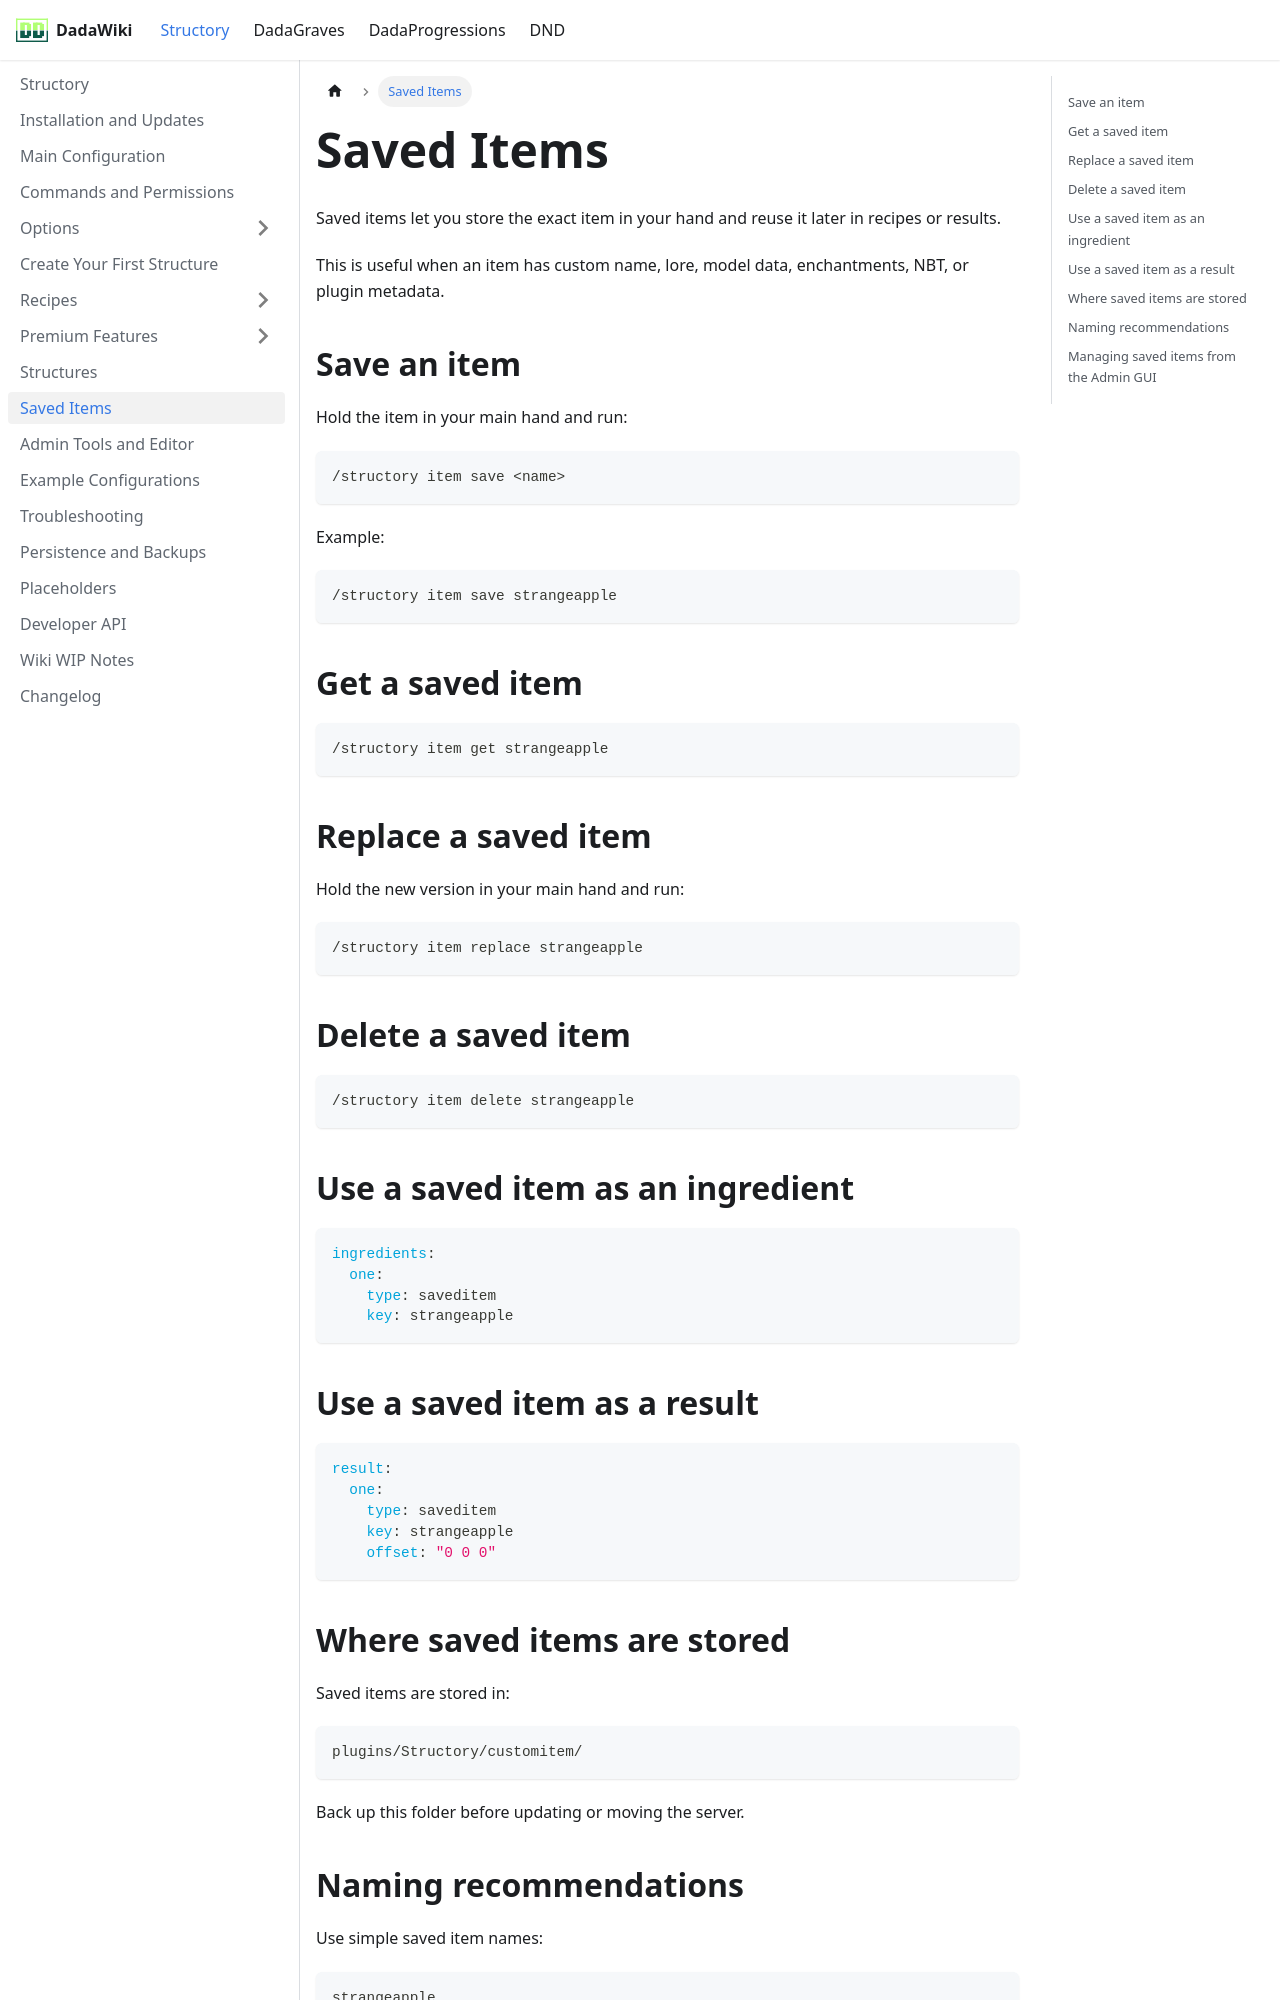

repository: andreadada/dadadocu · page: docs/structory/saved-items/index.html · generator: docusaurus

---
sidebar_position: 7
title: Saved Items
---

# Saved Items

Saved items let you store the exact item in your hand and reuse it later in recipes or results.

This is useful when an item has custom name, lore, model data, enchantments, NBT, or plugin metadata.

## Save an item

Hold the item in your main hand and run:

```text
/structory item save <name>
```

Example:

```text
/structory item save strangeapple
```

## Get a saved item

```text
/structory item get strangeapple
```

## Replace a saved item

Hold the new version in your main hand and run:

```text
/structory item replace strangeapple
```

## Delete a saved item

```text
/structory item delete strangeapple
```

## Use a saved item as an ingredient

```yaml
ingredients:
  one:
    type: saveditem
    key: strangeapple
```

## Use a saved item as a result

```yaml
result:
  one:
    type: saveditem
    key: strangeapple
    offset: "0 0 0"
```

## Where saved items are stored

Saved items are stored in:

```text
plugins/Structory/customitem/
```

Back up this folder before updating or moving the server.
